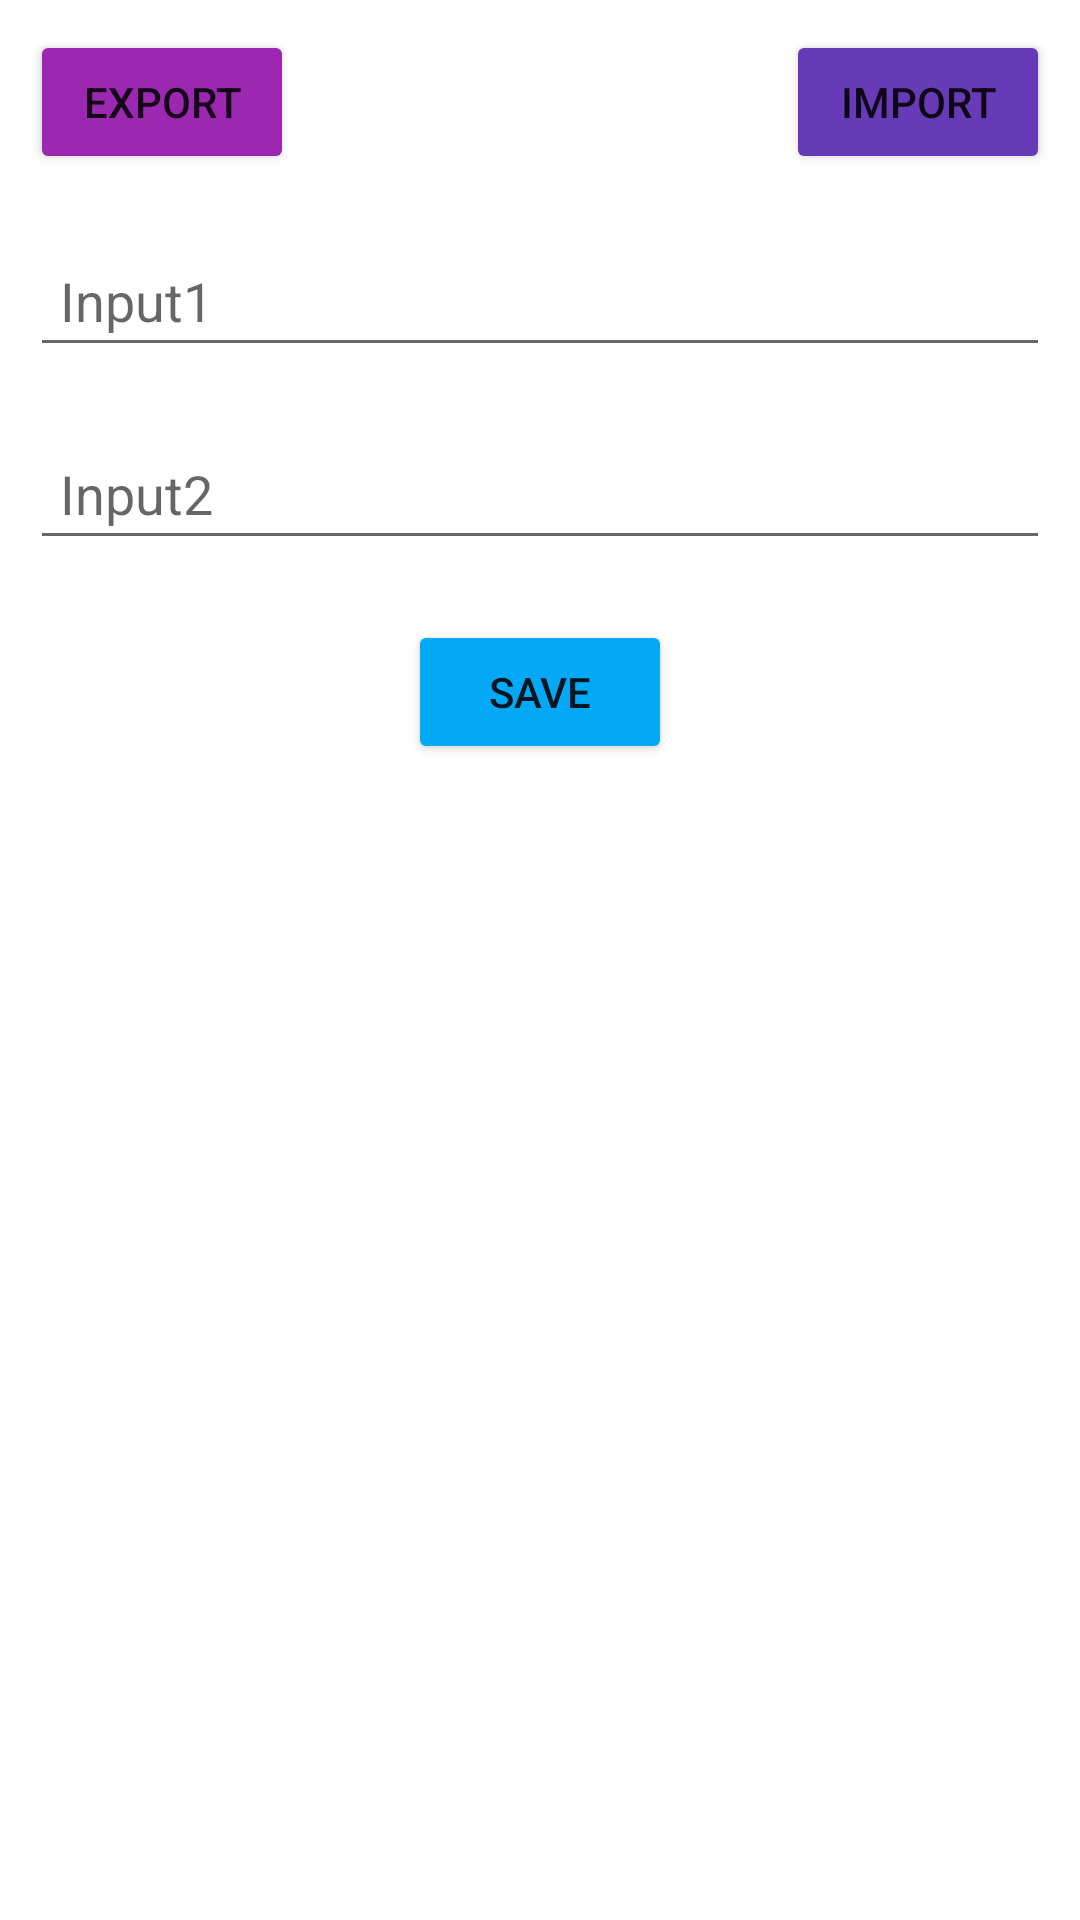

Write the Android layout XML for this screen, with the resource values it uses.
<!-- AndroidManifest.xml: application theme Theme.MyFirebasePractise2 -->
<!-- res/layout/activity_main.xml -->
<?xml version="1.0" encoding="utf-8"?>
<LinearLayout xmlns:android="http://schemas.android.com/apk/res/android"
    xmlns:app="http://schemas.android.com/apk/res-auto"
    xmlns:tools="http://schemas.android.com/tools"
    android:layout_width="match_parent"
    android:layout_height="match_parent"
    android:orientation="vertical"
    tools:context=".MainActivity">

    

    <RelativeLayout
        android:layout_width="match_parent"
        android:orientation="horizontal"
        android:layout_height="wrap_content">

        <Button
            android:id="@+id/export"
            android:layout_width="wrap_content"
            android:layout_height="wrap_content"
            android:layout_marginStart="10dp"
            android:layout_marginTop="10dp"
            android:layout_marginEnd="10dp"
            android:layout_marginBottom="10dp"
            android:backgroundTint="#9C27B0"
            android:padding="5dp"
            android:text="Export" />

        <Button
            android:id="@+id/importd"
            android:layout_width="wrap_content"
            android:layout_height="wrap_content"
            android:layout_alignParentEnd="true"
            android:layout_gravity="center"
            android:layout_marginStart="10dp"
            android:layout_marginTop="10dp"
            android:layout_marginEnd="10dp"
            android:layout_marginBottom="10dp"
            android:backgroundTint="#673AB7"
            android:padding="5dp"
            android:text="Import" />
    </RelativeLayout>


    <EditText
        android:id="@+id/name_et"
        android:layout_width="match_parent"
        android:layout_height="wrap_content"
        android:layout_margin="10dp"
        android:hint="Input1"
        android:padding="10dp" />
    <EditText
        android:id="@+id/name_et2"
        android:layout_width="match_parent"
        android:layout_height="wrap_content"
        android:layout_margin="10dp"
        android:hint="Input2"
        android:padding="10dp" />

    <Button
        android:id="@+id/save"
        android:layout_width="wrap_content"
        android:layout_height="wrap_content"
        android:layout_gravity="center"
        android:layout_margin="10dp"
        android:backgroundTint="#03A9F4"
        android:padding="5dp"
        android:text="Save" />

    <ListView
        android:id="@+id/listview"
        android:layout_width="match_parent"
        android:layout_height="wrap_content" />


</LinearLayout>
<!-- resources referenced by this layout -->
<resources>
  <style name="Theme.MyFirebasePractise2" parent="Theme.MaterialComponents.DayNight.DarkActionBar">
          
          <item name="colorPrimary">@color/purple_500</item>
          <item name="colorPrimaryVariant">@color/purple_700</item>
          <item name="colorOnPrimary">@color/white</item>
          
          <item name="colorSecondary">@color/teal_200</item>
          <item name="colorSecondaryVariant">@color/teal_700</item>
          <item name="colorOnSecondary">@color/black</item>
          
          <item name="android:statusBarColor" tools:targetApi="l">?attr/colorPrimaryVariant</item>
          
      </style>
  <color name="purple_500">#FF6200EE</color>
  <color name="purple_700">#FF3700B3</color>
  <color name="white">#FFFFFFFF</color>
  <color name="teal_200">#FF03DAC5</color>
  <color name="teal_700">#FF018786</color>
  <color name="black">#FF000000</color>
</resources>
